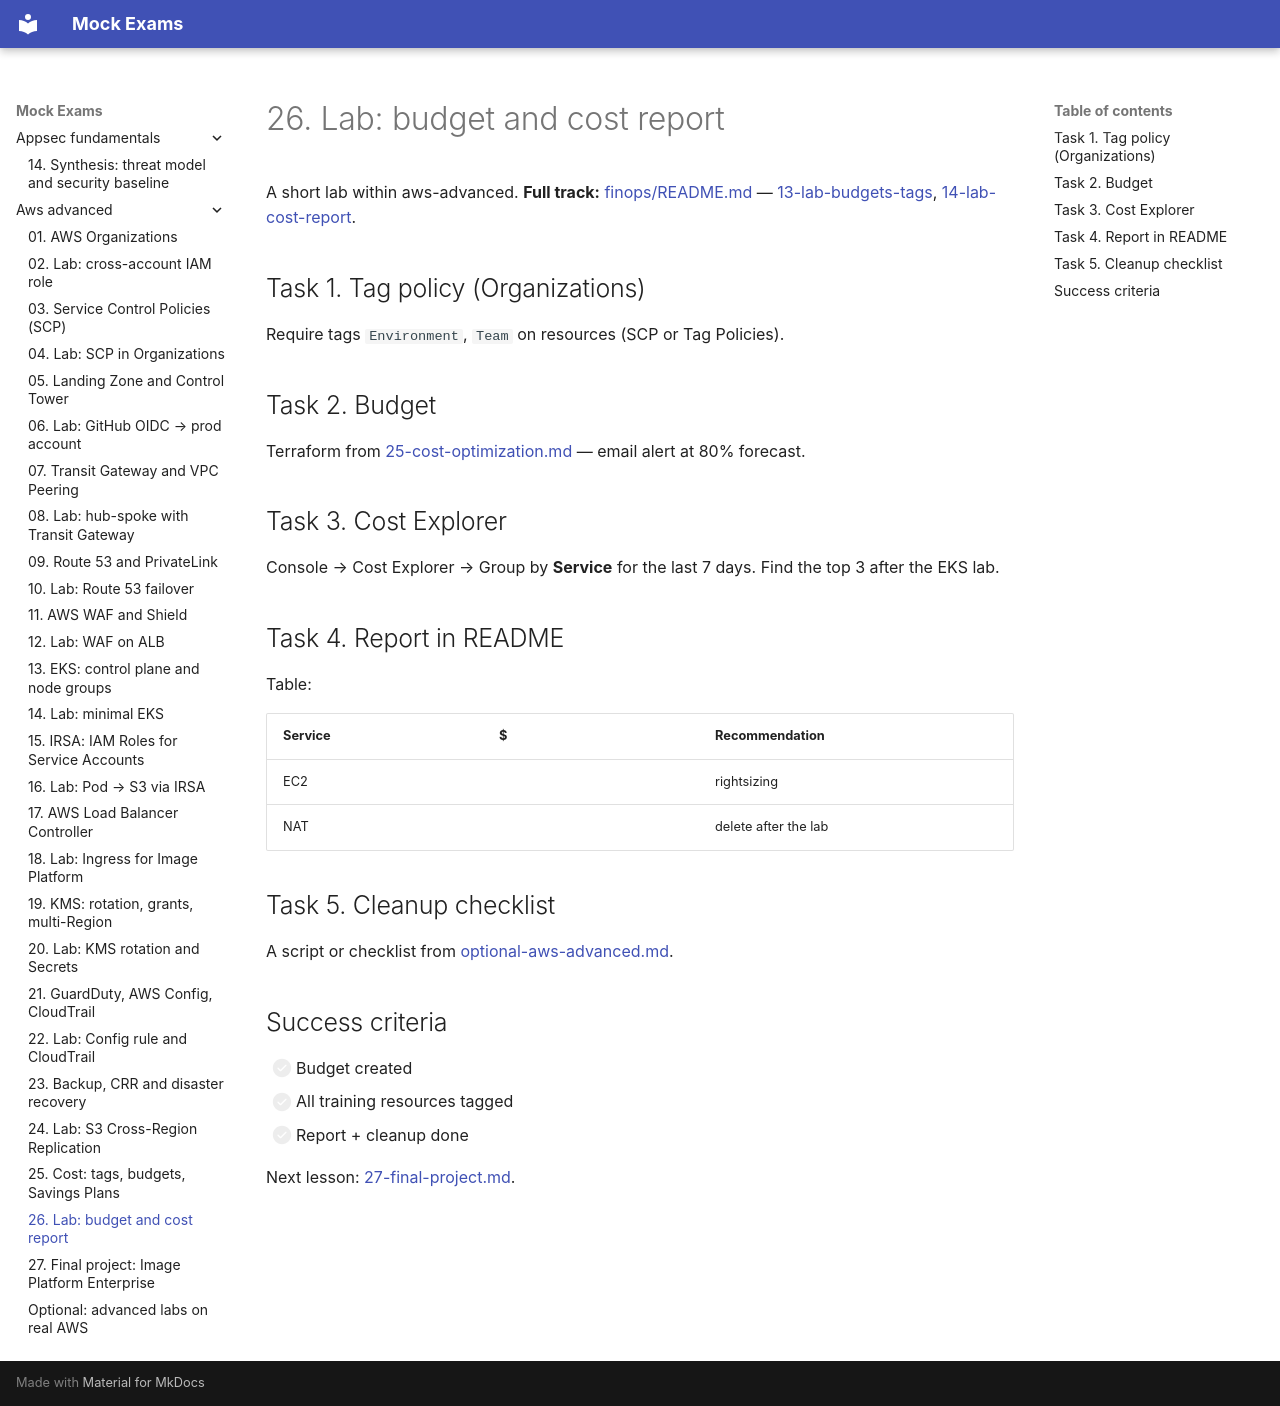

repository: FedorArbuzov/mock-exams · page: aws-advanced/26-lab-cost-budgets/index.html · generator: mkdocs

# 26. Lab: budget and cost report

A short lab within aws-advanced. **Full track:** [finops/README.md](../finops/README.md) — [13-lab-budgets-tags](../finops/13-lab-budgets-tags.md), [14-lab-cost-report](../finops/14-lab-cost-report.md).

## Task 1. Tag policy (Organizations)

Require tags `Environment`, `Team` on resources (SCP or Tag Policies).

## Task 2. Budget

Terraform from [25-cost-optimization.md](25-cost-optimization.md) — email alert at 80% forecast.

## Task 3. Cost Explorer

Console → Cost Explorer → Group by **Service** for the last 7 days. Find the top 3 after the EKS lab.

## Task 4. Report in README

Table:

| Service | $ | Recommendation |
|---|---|---|
| EC2 | | rightsizing |
| NAT | | delete after the lab |

## Task 5. Cleanup checklist

A script or checklist from [optional-aws-advanced.md](optional-aws-advanced.md).

## Success criteria

- [ ] Budget created
- [ ] All training resources tagged
- [ ] Report + cleanup done

Next lesson: [27-final-project.md](27-final-project.md).
